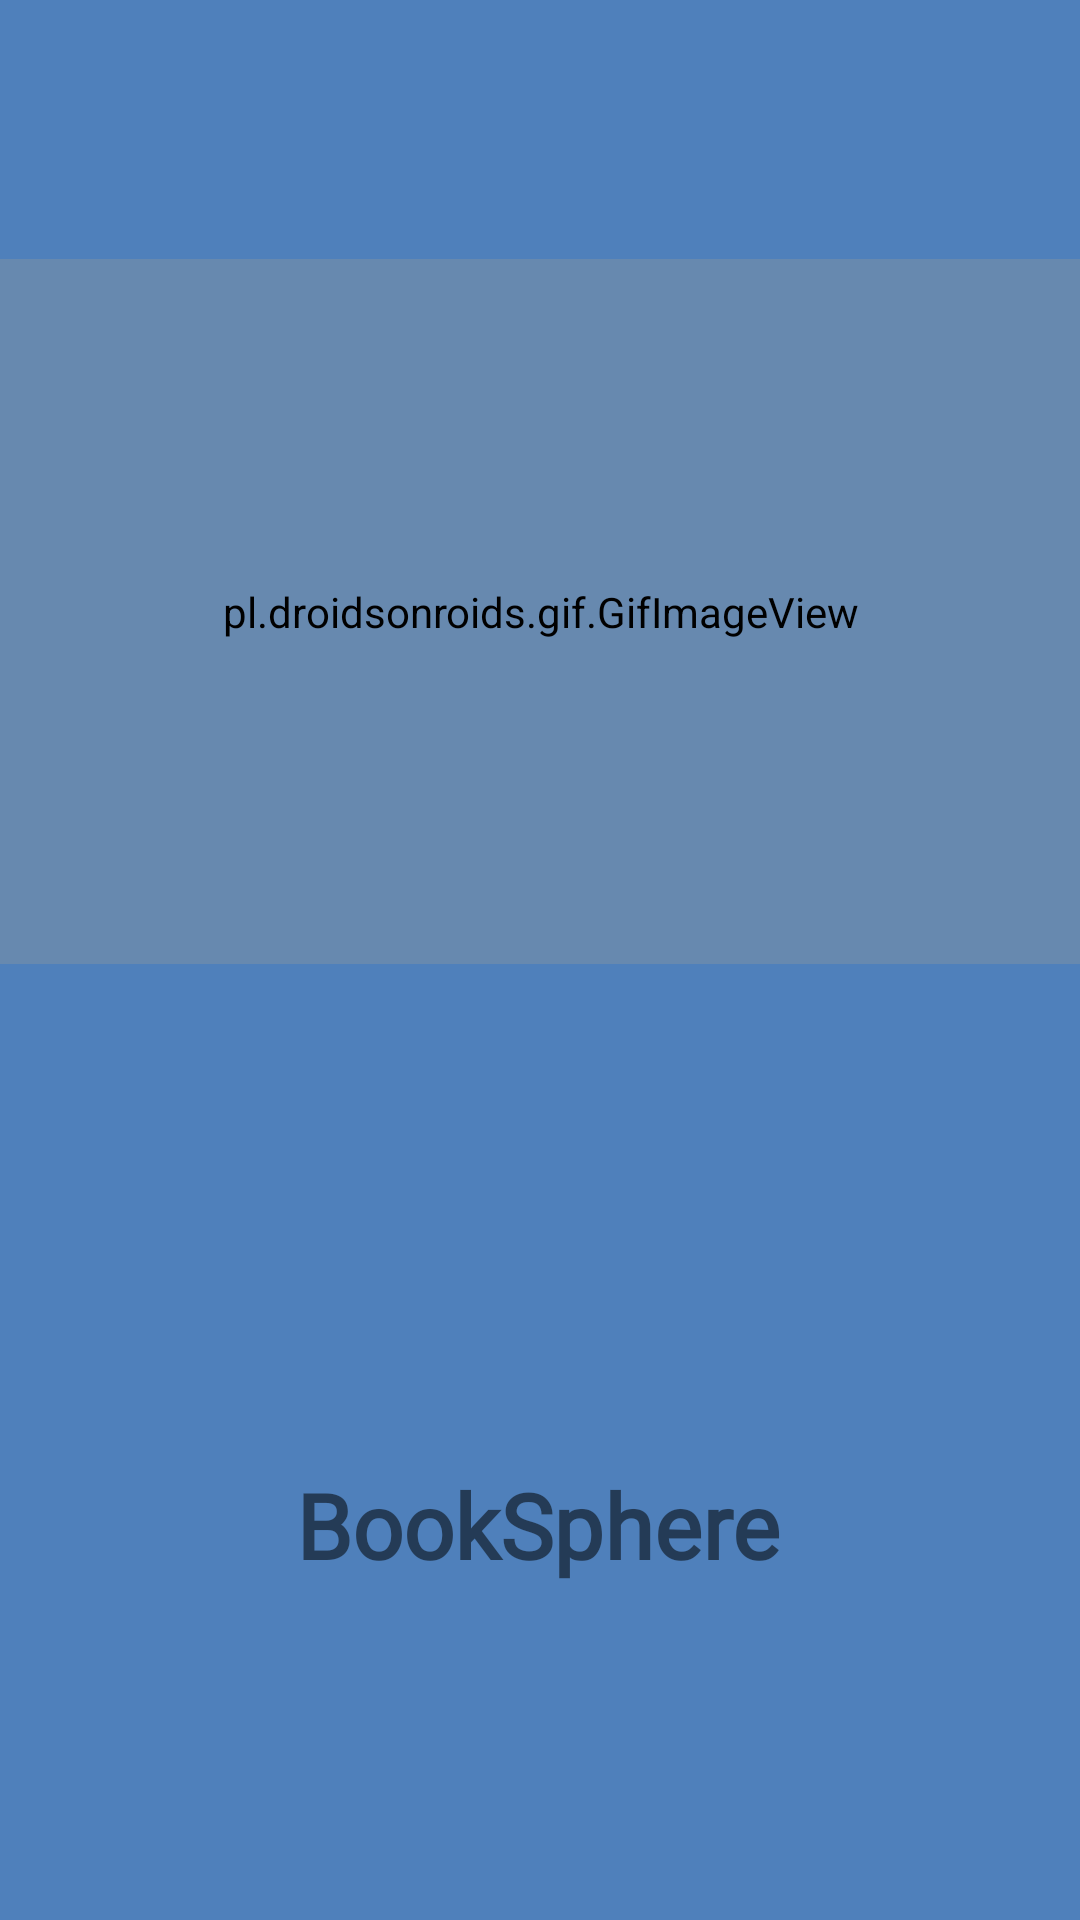

Reconstruct the res/layout file that produces this screen, plus the resources it refers to.
<!-- AndroidManifest.xml: application theme Theme.BookSphere -->
<!-- res/layout/activity_splash.xml -->
<?xml version="1.0" encoding="utf-8"?>
<androidx.constraintlayout.widget.ConstraintLayout xmlns:android="http://schemas.android.com/apk/res/android"
    xmlns:app="http://schemas.android.com/apk/res-auto"
    xmlns:tools="http://schemas.android.com/tools"
    android:layout_width="match_parent"
    android:layout_height="match_parent"
    android:background="#4F80BB"
    android:backgroundTint="#4F80BB"
    tools:context=".SplashActivity">

    <TextView
        android:id="@+id/textView"
        android:layout_width="184dp"
        android:layout_height="52dp"
        android:layout_marginBottom="100dp"
        android:fontFamily="@font/alex_brush"
        android:text="BookSphere"
        android:textAlignment="center"
        android:textSize="30sp"
        android:textStyle="bold"
        android:typeface="normal"
        app:layout_constraintBottom_toBottomOf="parent"
        app:layout_constraintEnd_toEndOf="parent"
        app:layout_constraintHorizontal_bias="0.497"
        app:layout_constraintStart_toStartOf="parent" />

    <pl.droidsonroids.gif.GifImageView
        android:layout_width="409dp"
        android:layout_height="235dp"
        android:background="#0FFFFFFF"
        android:backgroundTint="#6789AF"
        android:src="@drawable/plava"
        app:layout_constraintBottom_toBottomOf="parent"
        app:layout_constraintEnd_toEndOf="parent"
        app:layout_constraintStart_toStartOf="parent"
        app:layout_constraintTop_toTopOf="parent"
        app:layout_constraintVertical_bias="0.213" />


</androidx.constraintlayout.widget.ConstraintLayout>
<!-- resources referenced by this layout -->
<resources>
  <style name="Theme.BookSphere" parent="Theme.MaterialComponents.DayNight.NoActionBar">
          
          <item name="colorPrimary">#4F80BB</item>
          <item name="colorPrimaryVariant">@color/green</item>
          <item name="colorOnPrimary">@color/white</item>
          
          <item name="colorSecondary">@color/teal_200</item>
          <item name="colorSecondaryVariant">@color/teal_700</item>
          <item name="colorOnSecondary">@color/black</item>
          
          <item name="android:statusBarColor">?attr/colorPrimary</item>
          
      </style>
  <color name="green">#3B8C84</color>
  <color name="white">#FFFFFFFF</color>
  <color name="teal_200">#FF03DAC5</color>
  <color name="teal_700">#FF018786</color>
  <color name="black">#FF000000</color>
</resources>
